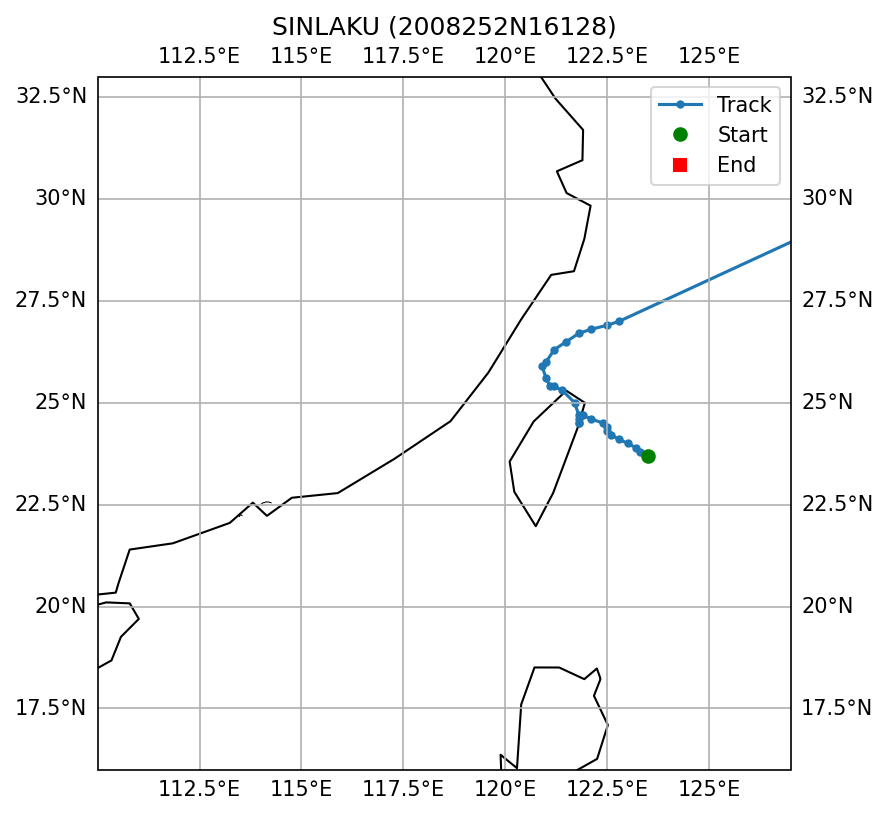

Data behind this chart, as committed beside it:
SID, NAME, ISO_TIME, LAT, LON, DIST2LAND, USA_WIND, USA_PRES, USA_R34_NE, USA_R34_SE, USA_R34_SW, USA_R34_NW, USA_RMW, CMA_CAT
2008252N16128, SINLAKU, 2008-09-12 12:00:00, 23.7, 123.5, 185, 115.0, 937.0, 175, 150, 170, 195, , 5
2008252N16128, SINLAKU, 2008-09-12 15:00:00, 23.8, 123.3, 162, 108.0, 943.0, 175, 150, 170, 195, , 5
2008252N16128, SINLAKU, 2008-09-12 18:00:00, 23.9, 123.2, 147, 100.0, 948.0, 175, 150, 170, 195, 15.0, 5
2008252N16128, SINLAKU, 2008-09-12 21:00:00, 24.0, 123.0, 124, 100.0, 948.0, 175, 153, 155, 175, 15.0, 5
2008252N16128, SINLAKU, 2008-09-13 00:00:00, 24.1, 122.8, 101, 100.0, 948.0, 175, 155, 140, 155, 15.0, 5
2008252N16128, SINLAKU, 2008-09-13 03:00:00, 24.2, 122.6, 78, 100.0, 948.0, 175, 155, 140, 155, 15.0, 5
2008252N16128, SINLAKU, 2008-09-13 06:00:00, 24.3, 122.5, 64, 100.0, 948.0, 175, 155, 140, 155, 15.0, 5
2008252N16128, SINLAKU, 2008-09-13 09:00:00, 24.4, 122.5, 61, 100.0, 948.0, 175, 155, 140, 155, 15.0, 5
2008252N16128, SINLAKU, 2008-09-13 12:00:00, 24.5, 122.4, 50, 100.0, 948.0, 175, 155, 140, 155, 15.0, 5
2008252N16128, SINLAKU, 2008-09-13 15:00:00, 24.6, 122.1, 23, 95.0, 952.0, 168, 155, 158, 165, 15.0, 5
2008252N16128, SINLAKU, 2008-09-13 18:00:00, 24.7, 121.9, 10, 90.0, 956.0, 160, 155, 175, 175, 15.0, 5
2008252N16128, SINLAKU, 2008-09-13 20:00:00, 24.6, 121.8, 0, 90.0, 956.0, 160, 155, 175, 175, 15.0, 5
2008252N16128, SINLAKU, 2008-09-13 21:00:00, 24.5, 121.8, 0, 90.0, 956.0, 160, 155, 175, 175, 15.0, 5
2008252N16128, SINLAKU, 2008-09-13 22:00:00, 24.5, 121.8, 0, 90.0, 956.0, 160, 155, 175, 175, 15.0, 5
2008252N16128, SINLAKU, 2008-09-14 00:00:00, 24.7, 121.8, 0, 90.0, 956.0, 160, 155, 175, 175, 15.0, 4
2008252N16128, SINLAKU, 2008-09-14 03:00:00, 25.0, 121.7, 0, 83.0, 962.0, 160, 155, 175, 175, 15.0, 4
2008252N16128, SINLAKU, 2008-09-14 06:00:00, 25.3, 121.4, 11, 75.0, 967.0, 160, 155, 175, 175, 15.0, 4
2008252N16128, SINLAKU, 2008-09-14 09:00:00, 25.4, 121.2, 30, 70.0, 971.0, 160, 155, 175, 175, 20.0, 4
2008252N16128, SINLAKU, 2008-09-14 12:00:00, 25.4, 121.1, 34, 65.0, 974.0, 160, 155, 175, 175, 25.0, 4
2008252N16128, SINLAKU, 2008-09-14 15:00:00, 25.6, 121.0, 59, 65.0, 974.0, 145, 143, 138, 143, 25.0, 4
2008252N16128, SINLAKU, 2008-09-14 18:00:00, 25.9, 120.9, 92, 65.0, 974.0, 130, 130, 100, 110, 25.0, 4
2008252N16128, SINLAKU, 2008-09-14 21:00:00, 26.0, 121.0, 97, 63.0, 976.0, 135, 135, 108, 113, 25.0, 4
2008252N16128, SINLAKU, 2008-09-15 00:00:00, 26.3, 121.2, 114, 60.0, 978.0, 140, 140, 115, 115, 25.0, 3
2008252N16128, SINLAKU, 2008-09-15 03:00:00, 26.5, 121.5, 126, 60.0, 978.0, 140, 140, 115, 115, 25.0, 3
2008252N16128, SINLAKU, 2008-09-15 06:00:00, 26.7, 121.8, 140, 60.0, 978.0, 140, 140, 115, 115, 25.0, 3
2008252N16128, SINLAKU, 2008-09-15 09:00:00, 26.8, 122.1, 158, 60.0, 978.0, 140, 140, 115, 115, 25.0, 3
2008252N16128, SINLAKU, 2008-09-15 12:00:00, 26.9, 122.5, 178, 60.0, 978.0, 140, 140, 115, 115, 25.0, 3
2008252N16128, SINLAKU, 2008-09-15 15:00:00, 27.0, 122.8, 187, 58.0, 980.0, 133, 135, 118, 113, 28.0, 3
2008252N16128, SINLAKU, 2008-09-18 00:00:00, 30.0, 129.3, 159, 60.0, 978.0, 55, 60, 65, 55, , 3
2008252N16128, SINLAKU, 2008-09-18 03:00:00, 30.2, 129.9, 115, 58.0, 980.0, 55, 60, 65, 55, , 3
2008252N16128, SINLAKU, 2008-09-18 06:00:00, 30.5, 130.5, 58, 55.0, 982.0, 55, 60, 65, 55, 20.0, 3
2008252N16128, SINLAKU, 2008-09-18 09:00:00, 30.7, 131.0, 44, 53.0, 984.0, 55, 60, 65, 55, 20.0, 3
2008252N16128, SINLAKU, 2008-09-18 12:00:00, 30.9, 131.5, 56, 50.0, 985.0, 55, 60, 65, 55, 20.0, 3
2008252N16128, SINLAKU, 2008-09-18 15:00:00, 31.3, 132.2, 76, 53.0, 984.0, 55, 60, 65, 55, 20.0, 3
2008252N16128, SINLAKU, 2008-09-18 18:00:00, 31.7, 132.8, 113, 55.0, 982.0, 55, 60, 65, 55, 20.0, 3
2008252N16128, SINLAKU, 2008-09-18 21:00:00, 32.1, 133.4, 76, 60.0, 978.0, 55, 60, 65, 55, 15.0, 3
2008252N16128, SINLAKU, 2008-09-19 00:00:00, 32.5, 134.1, 78, 65.0, 974.0, 55, 60, 65, 55, 10.0, 3
2008252N16128, SINLAKU, 2008-09-19 03:00:00, 32.8, 134.9, 78, 68.0, 972.0, 55, 60, 65, 55, 10.0, 3
2008252N16128, SINLAKU, 2008-09-19 06:00:00, 33.1, 135.8, 33, 70.0, 970.0, 55, 60, 65, 55, 10.0, 3
2008252N16128, SINLAKU, 2008-09-19 09:00:00, 33.5, 136.9, 78, 65.0, 974.0, 55, 60, 65, 55, 15.0, 3
2008252N16128, SINLAKU, 2008-09-19 12:00:00, 33.8, 137.9, 93, 60.0, 978.0, 55, 60, 65, 55, 20.0, 3
2008252N16128, SINLAKU, 2008-09-19 15:00:00, 34.1, 138.8, 55, 55.0, 982.0, 55, 63, 58, 50, 20.0, 3
2008252N16128, SINLAKU, 2008-09-19 18:00:00, 34.4, 139.8, 56, 50.0, 985.0, 55, 65, 50, 45, 20.0, 3
2008252N16128, SINLAKU, 2008-09-19 21:00:00, 34.6, 140.9, 80, 50.0, 985.0, 60, 68, 53, 50, , 3
2008252N16128, SINLAKU, 2008-09-20 00:00:00, 34.9, 142.1, 140, 50.0, 985.0, 65, 70, 55, 55, , 3
